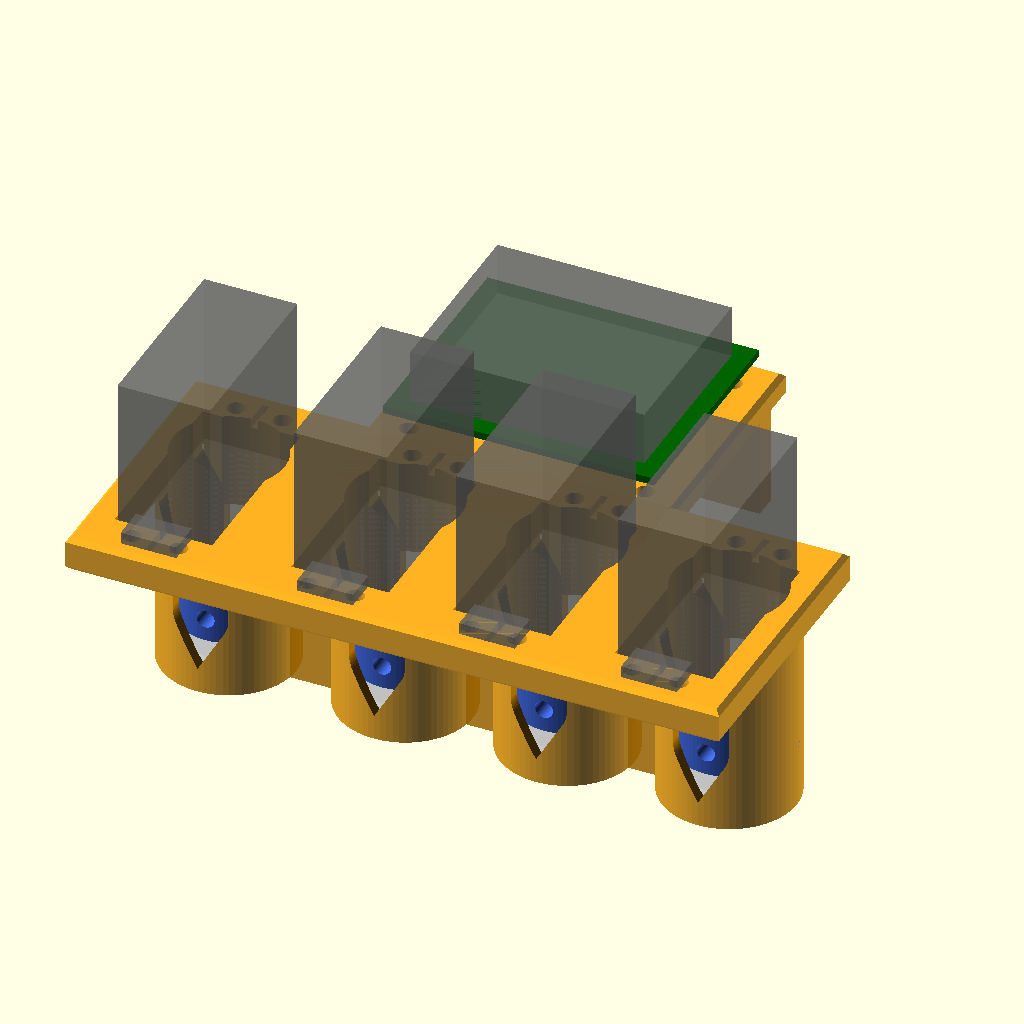
Cell 1 — every parameter at its default value.
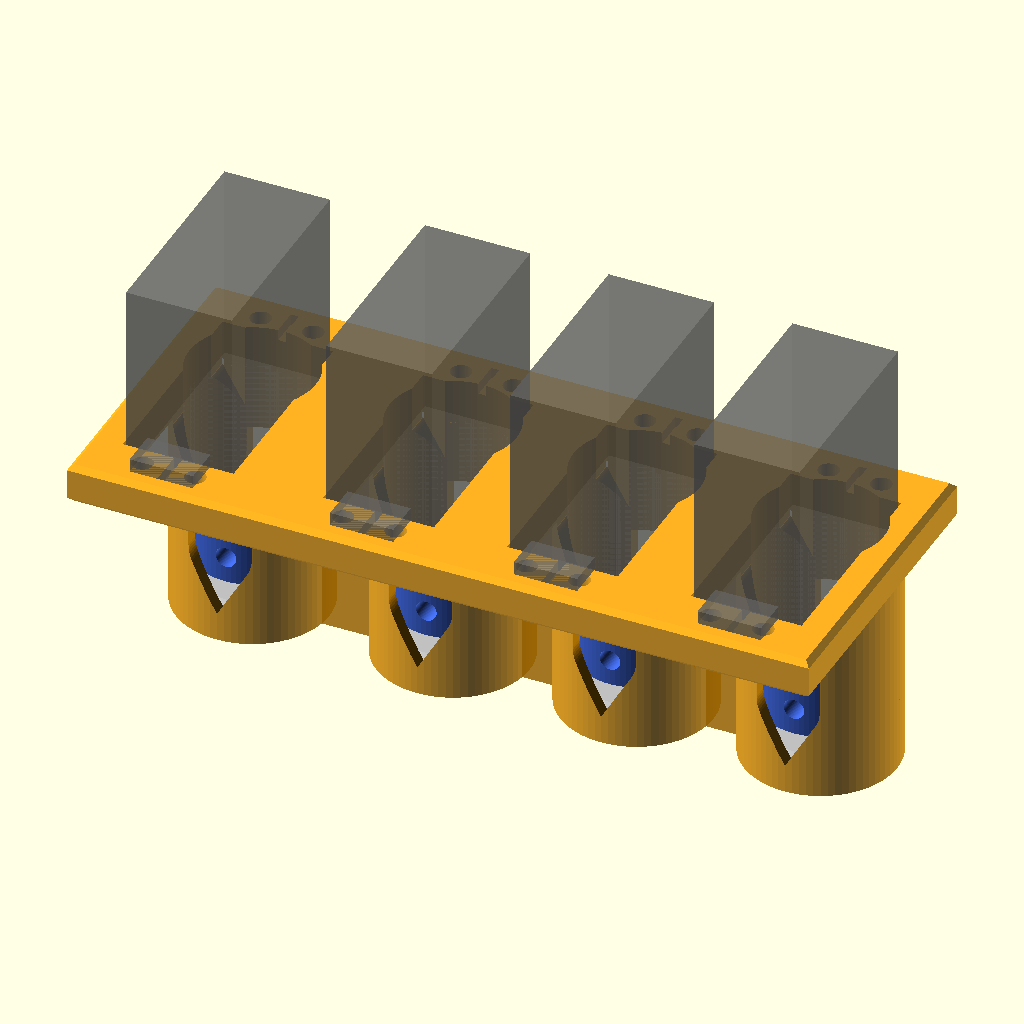
Cell 2 — board set to false, the other parameters unchanged.
All cells are drawn from the same view direction (rotation 55°, 0°, 25°, orthographic, colour scheme Cornfield), but the view is re-fitted for each cell, so position and scale can differ between cells as well as the parameter.
Source of the model, amp_servo_mount.scad:
// Four-servo knob actuator for Carr Super Bee: Treble, Mid, Bass, Reverb.
// Servos hang upside down over the pots (output spline pointing down) and drive
// the 1/4" shafts through 3-piece Oldham couplers, which absorb misalignment.
// Each servo sits on a tube whose bottom slips over a printed collar on that pot's
// mounting nut, so the nuts themselves locate the frame. Nothing is drilled into the amp.
// The tube bore is wider than the couplers all the way down, so the frame lifts straight
// off, leaving the collars and pot hubs on the amp.
//
// Units: mm. Z = 0 is the control-panel surface; X runs along the row of knobs.
// Values marked MEASURE must be checked with calipers before printing.

part = "assembly";  // "assembly" | "frame" | "test_station" | "coupler_set" | "hub_pot" | "hub_servo" | "disc" | "couplers" | "collar" | "collars" | "insert_test" | "coupon"

/* ---------- Amp ---------- */
n_pots      = 4;
pitch       = 34.85;  // measured: Treble-Mid and Mid-Bass, 41.12-41.25 mm outside-to-outside minus 1/4"
reverb_gap  = 38.00;  // measured: Bass-Reverb, 44.35 mm outside-to-outside minus 1/4"
// Pot i = 0 is Reverb, then Bass, Mid, Treble along +X (the handle is toward +Y).
nut_af      = 12.45;  // measured: pot nut across flats
washer_d    = 16.0;   // measured: thin flat washer under the nut
washer_t    = 0.8;    // thin; the collar's recess allows for up to washer_t + 0.4
nut_h       = 3.5;    // MEASURE: nut + washer height above the panel
bushing_d   = 9.6;    // 3/8" threaded bushing
bushing_top = 7.0;    // MEASURE: bushing top above panel
shaft_d     = 6.35;   // 1/4"
shaft_top   = 20.0;   // MEASURE: shaft tip above panel (knob removed)

/* ---------- Servo (standard size; defaults are goBILDA 2000-series) ---------- */
servo_L        = 40.0;  // body length
servo_W        = 20.0;  // body width
ear_hole_dx    = 10.0;  // ear hole spacing across body width
ear_hole_dy    = 48.0;  // ear hole spacing along body length (goBILDA drawing)
ear_span       = 54.3;  // flange length, tip to tip
pocket_L       = 40.5;  // opening for the case below the ears (39.7 mm on the goBILDA drawing)
spline_offset  = 10.0;  // output axis distance from body center, along length
flange_to_horn = 10.2;  // spline-side face of ears to spline tip (goBILDA drawing; 2.6 ear, 4.1 spline)
spline_h       = 4.1;
servo_dir      = -1;    // +1 / -1: which way the servo bodies extend in Y (away from handle)
ear_rib_w      = 1.0;   // gusset on the spline side of each ear, between its two slots,
ear_rib_h      = 1.5;   // standing this far above the 2.7 mm ear

/* ---------- Servo horn: 19.8 mm aluminum 25T disc, boss toward the servo, 4 x M3 tapped ---------- */
horn_d      = 19.8;
horn_t      = 2.45;  // disc thickness
horn_h      = 4.5;   // overall, disc + 9 mm spline boss
horn_bc     = 14.0;  // tapped-hole circle; the coupler uses two opposite holes
horn_screw  = 3.4;   // M3 x 6 button head, from below, into the horn's threads
horn_head_d = 6.2;   // counterbore for the M3 button heads
horn_cscrew_d = 6.5; // recess for the head of the horn's center screw

/* ---------- Coupler ---------- */
hub_d     = 22.0;     // room for M3 button-head counterbores on the 14 mm horn bolt circle
grip_len  = 10.0;    // depth of shaft bore
key_w     = 4.0;     // Oldham tongue width
key_offset = 1.2;    // tongues sit off-center so each joint only goes together one way round
                     // (kept small enough that the slot clears the horn-screw counterbores)
key_h     = 3.0;     // Oldham slot depth
fit       = 0.25;    // clearance per side on Oldham keys
gap       = 0.4;     // axial gap between coupler pieces
setscrew_seat = 1.5; // the hub's set-screw insert sits this far below the surface, so an M3 x 6 set screw
                     // reaches the shaft without sticking out into the tube clearance

/* ---------- Heat-set inserts (M3) ---------- */
insert_d   = 3.9;    // hole for the kit's M3 brass inserts (4.2 mm over the knurls): 3.9 fit best on the coupon
m3_clear   = 3.4;
ear_insert = 4;      // M3 x 4 inserts in the top face for the servo ears (M3 x 8 bolts and washers)
board_insert = 5;    // M3 x 5 inserts in the shelf's top face; the board stands on the 1061's 5 mm spacers
hub_insert = 4;      // M3 x 4 insert, radial, for the pot hub's set screw (M3 x 6)

/* ---------- Frame ---------- */
plate_t   = flange_to_horn - spline_h + 1.6;  // deeper than the servo case below the ears
wall      = 2.5;
clear     = 1.0;     // radial clearance around rotating parts
tube_id   = max(horn_d, hub_d) + 2 * clear;
tube_od   = tube_id + 2 * wall;
window_w  = 12;      // set-screw access window
overhang  = 60;      // steepest unsupported slope, degrees from horizontal (45 printed rough in PETG)
flare_r   = 4;       // radius easing the tube wall off vertical into that slope
chamfer   = 1;       // on the plate's outside edges, both faces

/* ---------- Nut collar: stays on each pot nut; the tube bottom slips over it ---------- */
collar_fit = 0.3;                        // radial clearance in the tube bore
collar_od  = tube_id - 2 * collar_fit;
collar_h   = nut_h + 2.5;                // socket over the nut and washer, then a lip on top of the nut
collar_af  = 13.0;                       // hex socket: 13.0 fit-tested snug on the 12.45 mm nut, so the collar can't turn

/* ---------- Phidgets 1061 board, on top of a shelf on the side away from the servo bodies ---------- */
board            = true;
board_L          = 58.4;   // 2.300"
board_W          = 48.3;   // 1.900"
board_hole_dx    = 50.8;   // 2.000"
board_hole_dy    = 40.6;   // 1.600"
board_parts_h    = 11.5;   // 0.453" tallest component
spacer_h         = 5.0;    // the 5 mm spacers supplied with the board, between it and the shelf
board_gap        = -2.0;   // board edge past the main plate edge (negative: overlaps it, over the ear bolts)
shelf_t          = 5.7;    // thinner than the main plate; flush with it on the top (print-bed) face

/* ---------- Ridge under the board shelf, for stiffness, with the logo on its side ---------- */
ridge_t    = 5;
ridge_h    = 22;     // below the shelf's underside
ridge_in   = 5;      // its outer face is this far in from the shelf's outer edge

/* ---------- Logo: an electric guitar engraved in the ridge's side ---------- */
logo       = true;
logo_len   = 46;     // nut of the headstock to the bottom of the body
logo_line  = 0.9;    // stroke width: two extrusions, and the layer above only bridges this far
logo_depth = 0.6;

$fn = 72;
eps = 0.01;

/* ---------- Derived stack heights ---------- */
tongue_h = key_h - 0.2;
hubA_h   = grip_len + 3;                    // body; its tongue stands on top
hubA_z0  = shaft_top - grip_len;
disc_h   = 2 * key_h + 1.5;                 // slot in each face, 1.5 mm web where they cross
hubB_h   = 6.0;                             // body; its tongue hangs below
hubB_z0  = hubA_z0 + hubA_h + gap + disc_h + gap;
horn_z0  = hubB_z0 + hubB_h;
flange_z = horn_z0 + horn_h + flange_to_horn - spline_h;  // horn bottoms out at the spline root
plate_z0 = flange_z - plate_t;
shelf_z0 = flange_z - shelf_t;              // underside of the board shelf

assert(hubA_z0 > bushing_top + 0.5, "shaft too short: hub would hit bushing; reduce grip_len");
assert(hubA_z0 > collar_h + 0.5, "pot hub would sit on the nut collar");
assert(pitch > servo_W + 3, "pitch too tight for side-by-side servos");
if (pitch < tube_od + 2) echo("WARNING: tubes merge; fine, but check knob spacing");

function x_of(i) = i == 0 ? 0 : reverb_gap + (i - 1) * pitch;

/* ---------- Frame ---------- */
module servo_holes() {
    // relative to the pot axis: an insert in the top face, and clearance below it for the bolt's end
    c = servo_dir * spline_offset;
    for (sx = [-1, 1], sy = [-1, 1])
        translate([sx * ear_hole_dx / 2, c + sy * ear_hole_dy / 2, 0]) {
            translate([0, 0, flange_z - ear_insert - 0.5]) cylinder(d = insert_d, h = ear_insert + 1.5);
            translate([0, 0, plate_z0 - 1]) cylinder(d = m3_clear, h = plate_t + 2);
        }
}

module servo_body_cut() {
    c = servo_dir * spline_offset;
    // The servo case and the coupler hub both pass straight through the plate, so a servo with its
    // horn and hub already screwed on drops in from above.
    translate([-(servo_W + 1) / 2, c - pocket_L / 2, plate_z0 - 1])
        cube([servo_W + 1, pocket_L, plate_t + 2]);
    translate([0, 0, plate_z0 - 1]) cylinder(d = tube_id, h = plate_t + 2);
    // grooves in the top face for the gussets under the ears
    for (sy = [-1, 1])
        translate([-(ear_rib_w + 0.5) / 2, c + (sy < 0 ? -ear_span / 2 : servo_L / 2), flange_z - ear_rib_h - 0.6])
            cube([ear_rib_w + 0.5, (ear_span - servo_L) / 2, ear_rib_h + 1]);
    // Where that opening undercuts the tube wall, the wall is cut back with a flare down to the
    // set-screw slot, so it prints plate-down without starting in midair: a radius eases it off
    // vertical, then it narrows at the overhang angle.
    translate([0, c + pocket_L / 2, plate_z0]) rotate([90, 0, 0]) linear_extrude(pocket_L) flare_profile();
}

// Half-width runs from the servo opening (at z = 0) down to the slot (below), mirrored about x = 0.
module flare_profile() {
    xo = (servo_W + 1) / 2;
    a  = 90 - overhang;
    arc = [for (t = [0 : a / 8 : a]) [xo - flare_r + flare_r * cos(t), -flare_r * sin(t)]];
    e  = arc[len(arc) - 1];
    f  = [window_w / 2, e[1] - (e[0] - window_w / 2) * tan(overhang)];
    right = concat(arc, [f]);
    polygon(concat([[-xo, eps], [xo, eps]], right, [for (i = [len(right) - 1 : -1 : 0]) [-right[i][0], right[i][1]]]));
}

// Box with its outside edges chamfered on the top and bottom faces.
module chamfered_box(size, ch) {
    hull() {
        translate([ch, ch, 0]) cube([size[0] - 2 * ch, size[1] - 2 * ch, size[2]]);
        translate([0, 0, ch]) cube([size[0], size[1], size[2] - 2 * ch]);
    }
}

// Single-cut electric guitar along +X (lower bout at the origin), drawn as filled shapes.
module guitar_shape() {
    difference() {
        hull() { scale([1.08, 1]) circle(r = 10); translate([14, 0]) circle(r = 7.2); }
        for (sy = [-1, 1]) translate([7.8, sy * 12.6]) circle(r = 6);    // waist
        translate([19.2, -4.6]) circle(r = 4.2);                         // cutaway
    }
    translate([18, -1.7]) square([24, 3.4]);                             // neck
    translate([42, 0]) polygon([[0, -2.2], [10, -3.4], [11.5, -2.4], [11.5, 3], [0, 2.2]]);  // headstock
    for (i = [0 : 2], sy = [-1, 1]) translate([44.5 + i * 3.2, sy * (2.6 + i * 0.35) - 0.7, 0]) square([1.4, 1.4]);  // tuner pegs
}

module guitar_logo(len) {
    k = len / 64;
    scale(k) {
        difference() { offset(r = logo_line / k / 2) guitar_shape(); offset(r = -logo_line / k / 2) guitar_shape(); }
        for (x = [0.5, 8]) translate([x - 1.3, -4.2]) square([2.6, 8.4]);   // humbuckers
        translate([-5.2, -3.6]) square([1.4, 7.2]);                          // bridge
        for (p = [[-3.5, -6.2], [0.5, -7.2], [-5.5, 5.2], [-1.5, 6.6]]) translate(p) circle(d = 2.2);  // knobs
    }
}

// The logo centered on the origin, ready to cut into a face at z = 0 (reads correctly from +Z).
module logo_cut(len) {
    translate([0, 0, -logo_depth]) linear_extrude(logo_depth + 1) translate([-21.4 * len / 64, 0]) guitar_logo(len);
}

// Plate edge on the side away from the servo bodies, as a distance from the pot axes.
function plate_near_edge() = max(ear_span / 2 - spline_offset, tube_od / 2) + 3;
function frame_cx() = x_of(n_pots - 1) / 2;
// center of the board, in the same coordinates
function board_cy() = -servo_dir * (plate_near_edge() + board_gap + board_W / 2);

module plate_outline() {
    c = servo_dir * spline_offset;
    y0 = min(c - ear_span / 2, -tube_od / 2) - 3;
    y1 = max(c + ear_span / 2,  tube_od / 2) + 3;
    translate([-tube_od / 2 - 2, y0, plate_z0])
        chamfered_box([x_of(n_pots - 1) + tube_od + 4, y1 - y0, plate_t], chamfer);
    if (board) {
        // shelf carrying the board
        w = board_L + 8;
        d = shelf_d();
        translate([frame_cx() - w / 2, servo_dir < 0 ? 0 : -d, shelf_z0]) chamfered_box([w, d, shelf_t], chamfer);
        // ridge across its underside near the outer edge, parallel to the row of servos
        translate([frame_cx() - w / 2 + chamfer, ridge_cy() - ridge_t / 2, shelf_z0 - ridge_h]) cube([w - 2 * chamfer, ridge_t, ridge_h + eps]);
    }
}

module board_holes(d, h, z0) {
    for (sx = [-1, 1], sy = [-1, 1])
        translate([frame_cx() + sx * board_hole_dx / 2, board_cy() + sy * board_hole_dy / 2, z0])
            cylinder(d = d, h = h);
}

module board_cuts() {
    // insert pressed into the top face; the bolt's end runs on through the clearance hole below it
    board_holes(insert_d, board_insert + 1.5, flange_z - board_insert - 0.5);
    board_holes(m3_clear, shelf_t + 2, shelf_z0 - 1);
}

function shelf_d() = plate_near_edge() + board_gap + board_W + 4;
function ridge_cy() = -servo_dir * (shelf_d() - ridge_in - ridge_t / 2);

module tube(i) {
    translate([x_of(i), 0, 0]) difference() {
        cylinder(d = tube_od, h = plate_z0 + eps);
        translate([0, 0, -eps]) cylinder(d = tube_id, h = plate_z0 + 1);
    }
}

module collar() {
    // as fitted, hex socket down over the nut; it prints lip-down, so the socket opens upward
    difference() {
        hull() {
            cylinder(d = collar_od - 2, h = collar_h);
            cylinder(d = collar_od, h = collar_h - 1);   // lead-in for the tube
        }
        translate([0, 0, -eps]) cylinder(d = collar_af / cos(30), h = nut_h + 0.2 + eps, $fn = 6);
        translate([0, 0, -eps]) cylinder(d = washer_d + 0.8, h = washer_t + 0.4 + eps);   // washer under the nut
        cylinder(d = bushing_d + 1, h = collar_h + 1);
    }
}

// Slot through the tube wall on the +Y (side = 1) or -Y side, straight from z0 to z1, with a
// teardrop end below z0 (round, then pointed at the overhang angle) so its panel-side end prints
// plate-down without a flat bridge. The point is window_w / 2 / cos(overhang) below z0.
module slot(side, z0, z1) {
    translate([-window_w / 2, side < 0 ? -tube_od : 0, z0]) cube([window_w, tube_od, z1 - z0]);
    translate([0, side < 0 ? 0 : tube_od, z0]) rotate([90, 0, 0]) linear_extrude(tube_od) hull() {
        circle(d = window_w);
        translate([0, -window_w / 2 / cos(overhang)]) square(eps, center = true);
    }
}

module frame() {
    difference() {
        union() {
            plate_outline();
            for (i = [0 : n_pots - 1]) tube(i);
            // webs tying neighboring tubes together low down, for stiffness
            for (i = [0 : n_pots - 2])
                translate([x_of(i), -wall, 0]) cube([x_of(i + 1) - x_of(i), 2 * wall, plate_z0]);
        }
        if (board) board_cuts();
        // logo on the ridge's side facing the handle
        if (board && logo) translate([frame_cx(), ridge_cy() - servo_dir * ridge_t / 2, shelf_z0 - ridge_h / 2])
            rotate([90, 0, servo_dir < 0 ? 180 : 0]) logo_cut(logo_len);
        for (i = [0 : n_pots - 1]) translate([x_of(i), 0, 0]) {
            // keep the webs out of the bore, which runs full width to the bottom so the frame lifts
            // off over the pot hubs; a 45-degree lead-in at the bottom for the collar
            translate([0, 0, -eps]) cylinder(d = tube_id, h = plate_z0);
            translate([0, 0, -eps]) cylinder(d1 = tube_id + 2, d2 = tube_id, h = 1 + eps);
            servo_body_cut();
            servo_holes();
            // set-screw slot, on the servo-body side so the board doesn't block the hex key; it runs
            // up into the servo opening, which leaves the coupler and horn screws in view
            tip = window_w / 2 / cos(overhang);
            ws = hubA_z0 + grip_len / 2 - window_w * 0.8 + tip;   // point stays 9.6 mm below the set screw
            slot(servo_dir, ws, plate_z0 + eps);
            // wire / view slot on the board side, its point kept 1 mm above the collar
            wz = collar_h + 1 + tip;
            slot(-servo_dir, wz, wz + 8);
        }
    }
}

// One station cut from the frame (the Reverb tube and its servo mount), for checking fits before
// printing the whole thing: collar fit, servo holes, coupler clearance, set-screw access.
module test_station() {
    intersection() {
        frame();
        translate([-pitch / 2, -100, -1]) cube([pitch, 200, flange_z + 2]);  // stops short of the Bass tube
    }
}

/* ---------- Oldham coupler ----------
   The hubs carry the tongues and the middle disc carries the slots, so every piece prints flat
   without supports (the disc's bottom slot is a short bridge). */
module key_slot(rot) {
    rotate([0, 0, rot]) translate([0, key_offset, 0]) cube([hub_d + 2, key_w + 2 * fit, 2 * key_h], center = true);
}

module tongue(rot, h) {
    intersection() {
        cylinder(d = hub_d, h = h);
        rotate([0, 0, rot]) translate([-hub_d / 2, key_offset - key_w / 2, 0]) cube([hub_d, key_w, h]);
    }
}

// Groove down the side and across the top rim, on the +Y side. On the pot hub it is the knob's
// pointer: when fitting the hub, point it where the chickenhead pointed.
module pointer(h) {
    translate([0, hub_d / 2, h / 2]) cube([1.2, 1.6, h + 2], center = true);
}

module hub_pot() {
    // grips the pot shaft with two M3 set screws; tongue along X on top
    translate([0, 0, hubA_h - eps]) tongue(0, tongue_h + eps);
    difference() {
        cylinder(d = hub_d, h = hubA_h);
        pointer(hubA_h);
        translate([0, 0, -eps]) cylinder(d = shaft_d + 0.2, h = grip_len + eps);
        // two set screws 90 degrees apart (clear of the pointer), so the shaft sits in a V against the
        // bore; each in an insert pressed down to the step at the bottom of its hole
        for (a = [0, -90]) rotate([0, 0, a]) translate([0, 0, grip_len / 2]) rotate([0, 90, 0]) {
            cylinder(d = m3_clear, h = hub_d);
            translate([0, 0, hub_d / 2 - setscrew_seat - hub_insert - 0.3]) cylinder(d = insert_d, h = hub_d);
        }
    }
}

module disc() {
    // slot along X below, along Y above
    difference() {
        cylinder(d = hub_d, h = disc_h);
        key_slot(0);
        translate([0, 0, disc_h]) key_slot(90);
    }
}

module hub_servo() {
    // tongue along Y underneath; flat top screws to the servo's round horn
    translate([0, 0, -tongue_h]) tongue(90, tongue_h + eps);
    difference() {
        cylinder(d = hub_d, h = hubB_h);
        translate([0, 0, hubB_h - 2.5]) cylinder(d = horn_cscrew_d, h = 4);   // horn center screw head
        for (a = [0, 180]) rotate([0, 0, a]) translate([horn_bc / 2, 0, -1]) {
            cylinder(d = horn_screw, h = hubB_h + 2);
            cylinder(d = horn_head_d, h = hubB_h - 3.5 + 1);                   // leaves 3.5 mm under the head
        }
        // matches the pot hub's pointer when the coupler is assembled
        pointer(hubB_h);
    }
}

/* ---------- Coupon ---------- */
// M3 insert holes (4.2 mm knurls) from 3.7 to 4.1 mm: pick the one that grips best. The logo is cut
// into the bottom face, as on the frame's board shelf, and reads correctly with the coupon turned over.
coupon_ds = [3.7, 3.8, 3.9, 4.0, 4.1];
coupon_L  = len(coupon_ds) * 9 + 5;
coupon_W  = 22;
module insert_test() {
    difference() {
        cube([coupon_L, coupon_W, 7]);
        for (i = [0 : len(coupon_ds) - 1]) translate([7 + i * 9, 0, 0]) {
            translate([0, 15, 1.2]) cylinder(d = coupon_ds[i], h = 7);
            translate([0, 6, 7 - 0.6]) linear_extrude(1) text(str(coupon_ds[i] * 10), size = 3, halign = "center", valign = "center");
        }
        translate([coupon_L / 2, coupon_W / 2, 0]) rotate([180, 0, 0]) logo_cut(coupon_L - 6);
    }
}

/* ---------- Placeholders for the assembly view ---------- */
module ghost_servo(i) {
    c = servo_dir * spline_offset;
    translate([x_of(i), 0, 0]) color("dimgray", 0.6) {
        translate([-servo_W / 2, c - servo_L / 2, flange_z - (flange_to_horn - 4)]) cube([servo_W, servo_L, 38]);
        translate([-servo_W / 2 + 4, c - ear_span / 2, flange_z]) cube([servo_W - 8, ear_span, 2.5]);
        translate([0, 0, horn_z0]) cylinder(d = horn_d, h = horn_t);
        translate([0, 0, horn_z0 + horn_t]) cylinder(d = 9, h = horn_h - horn_t);
    }
}

module ghost_board() {
    z = flange_z + spacer_h;
    color("darkgreen") translate([frame_cx() - board_L / 2, board_cy() - board_W / 2, z]) cube([board_L, board_W, 1.6]);
    color("dimgray", 0.6) translate([frame_cx() - board_L / 2 + 4, board_cy() - board_W / 2 + 4, z + 1.6])
        cube([board_L - 8, board_W - 8, board_parts_h]);
}

module assembly() {
    color("orange", 0.85) frame();
    if (board) ghost_board();
    for (i = [0 : n_pots - 1]) {
        ghost_servo(i);
        translate([x_of(i), 0, 0]) {
            color("royalblue") translate([0, 0, hubA_z0]) hub_pot();
            color("gold")      translate([0, 0, hubA_z0 + hubA_h + gap]) disc();
            color("seagreen")  translate([0, 0, hubB_z0]) hub_servo();
        }
    }
    color("silver") for (i = [0 : n_pots - 1]) translate([x_of(i), 0, 0]) {
        cylinder(d = washer_d, h = washer_t);
        cylinder(d = nut_af / cos(30), h = nut_h, $fn = 6);
        cylinder(d = bushing_d, h = bushing_top);
        color("tomato") collar();
        cylinder(d = shaft_d, h = shaft_top);
    }
}

echo(str("plate underside at z = ", plate_z0, " mm; servo ears at z = ", flange_z, " mm above panel"));
if (board) echo(str("1061 board sits on top of the shelf; the ridge under it comes down to ",
    shelf_z0 - ridge_h, " mm above the panel, and the shelf reaches ",
    shelf_d(), " mm from the pot axes"));
echo(str("tube OD = ", tube_od, " mm; frame length = ", x_of(n_pots - 1) + tube_od + 4, " mm"));

/* ---------- Output ---------- */
if (part == "assembly") assembly();
else if (part == "frame") rotate([180, 0, 0]) translate([0, 0, -flange_z]) frame();  // print plate-down
else if (part == "test_station") rotate([180, 0, 0]) translate([0, 0, -flange_z]) test_station();
else if (part == "hub_pot") hub_pot();
else if (part == "hub_servo") rotate([180, 0, 0]) translate([0, 0, -hubB_h]) hub_servo();
else if (part == "disc") disc();
else if (part == "coupler_set") {   // one of each, for a fit test
    hub_pot();
    translate([hub_d + 4, 0, 0]) disc();
    translate([2 * (hub_d + 4), 0, 0]) rotate([180, 0, 0]) translate([0, 0, -hubB_h]) hub_servo();
}
else if (part == "collar") rotate([180, 0, 0]) translate([0, 0, -collar_h]) collar();
else if (part == "collars")
    for (i = [0 : n_pots - 1]) translate([i * (collar_od + 4), 0, 0]) rotate([180, 0, 0]) translate([0, 0, -collar_h]) collar();
else if (part == "insert_test") insert_test();
else if (part == "coupon") {   // insert sizing, with the logo underneath as it prints on the frame, and one collar
    insert_test();
    translate([coupon_L + 4 + collar_od / 2, coupon_W / 2, 0]) rotate([180, 0, 0]) translate([0, 0, -collar_h]) collar();
}
else if (part == "couplers")
    for (i = [0 : n_pots - 1]) translate([i * (hub_d + 4), 0, 0]) {
        hub_pot();
        translate([0, hub_d + 4, 0]) disc();
        translate([0, 2 * (hub_d + 4), 0]) rotate([180, 0, 0]) translate([0, 0, -hubB_h]) hub_servo();
    }
Parameter table extracted from the source (name, type, default, range or options):
part: string, default "assembly"
n_pots: number, default 4
pitch: number, default 34.85
reverb_gap: number, default 38
nut_af: number, default 12.45
washer_d: number, default 16
washer_t: number, default 0.8
nut_h: number, default 3.5
bushing_d: number, default 9.6
bushing_top: number, default 7
shaft_d: number, default 6.35
shaft_top: number, default 20
servo_L: number, default 40
servo_W: number, default 20
ear_hole_dx: number, default 10
ear_hole_dy: number, default 48
ear_span: number, default 54.3
pocket_L: number, default 40.5
spline_offset: number, default 10
flange_to_horn: number, default 10.2
spline_h: number, default 4.1
servo_dir: number, default -1
ear_rib_w: number, default 1
ear_rib_h: number, default 1.5
horn_d: number, default 19.8
horn_t: number, default 2.45
horn_h: number, default 4.5
horn_bc: number, default 14
horn_screw: number, default 3.4
horn_head_d: number, default 6.2
horn_cscrew_d: number, default 6.5
hub_d: number, default 22
grip_len: number, default 10
key_w: number, default 4
key_offset: number, default 1.2
key_h: number, default 3
fit: number, default 0.25
gap: number, default 0.4
setscrew_seat: number, default 1.5
insert_d: number, default 3.9
m3_clear: number, default 3.4
ear_insert: number, default 4
board_insert: number, default 5
hub_insert: number, default 4
wall: number, default 2.5
clear: number, default 1
window_w: number, default 12
overhang: number, default 60
flare_r: number, default 4
chamfer: number, default 1
collar_fit: number, default 0.3
collar_af: number, default 13
board: bool, default true
board_L: number, default 58.4
board_W: number, default 48.3
board_hole_dx: number, default 50.8
board_hole_dy: number, default 40.6
board_parts_h: number, default 11.5
spacer_h: number, default 5
board_gap: number, default -2
shelf_t: number, default 5.7
ridge_t: number, default 5
ridge_h: number, default 22
ridge_in: number, default 5
